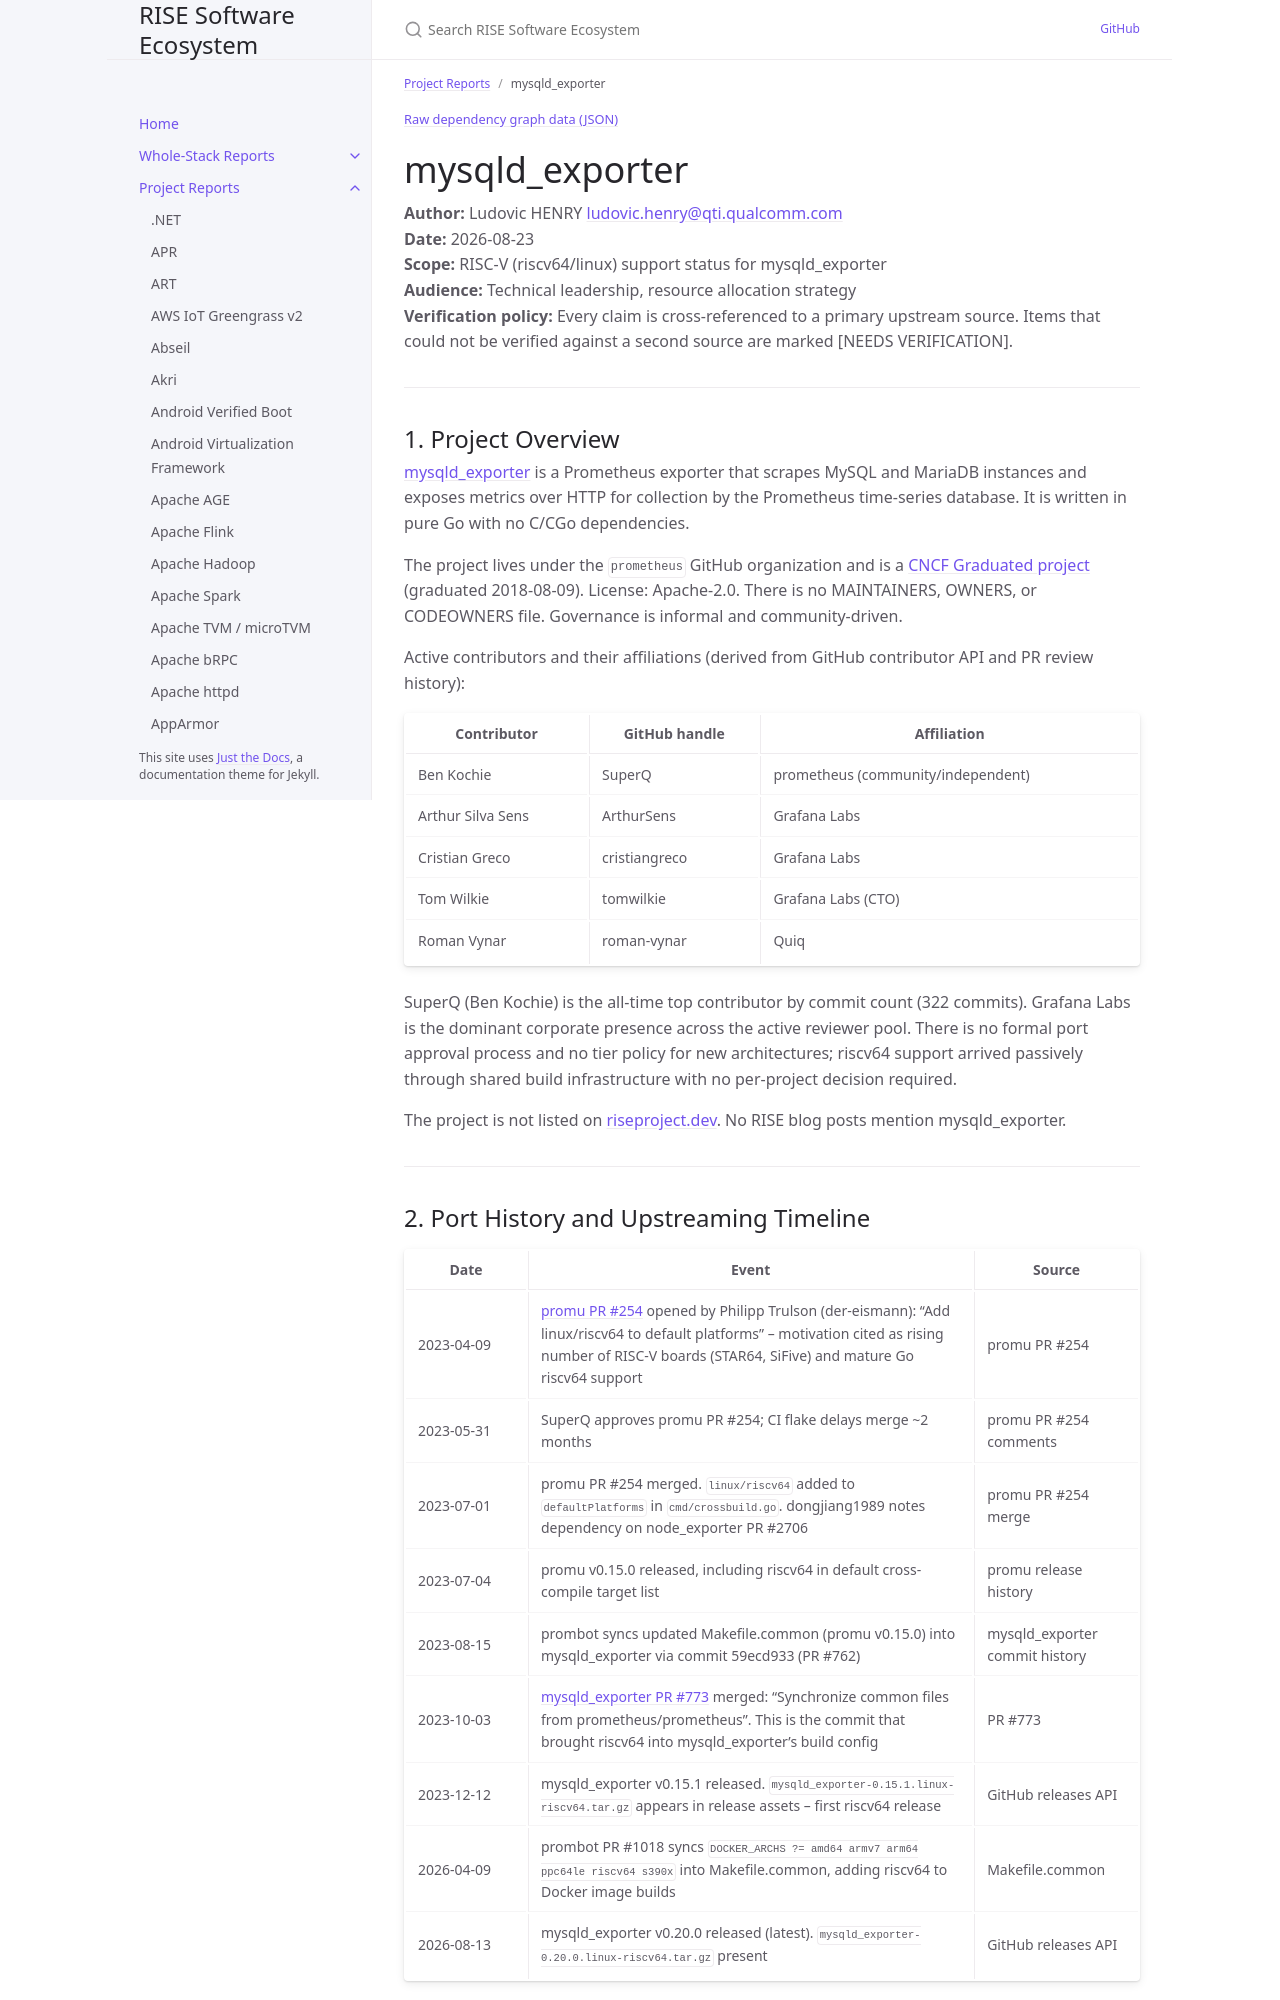

repository: riseproject-dev/sw-ecosystem · page: pr-preview/pr-9/project-reports/mysqld_exporter.html · generator: jekyll

---
title: mysqld_exporter
parent: Project Reports
color: yellow
dependencies:
  - name: go-sql-driver/mysql
    relation: runtime-dependency
    criticality: critical
  - name: MySQL
    relation: runtime-dependency
    criticality: critical
  - name: prometheus/client_golang
    relation: runtime-dependency
    criticality: critical
  - name: golang.org/x/crypto
    relation: runtime-dependency
    criticality: optional
  - name: golang.org/x/sys
    relation: runtime-dependency
    criticality: optional
  - name: Protocol Buffers
    relation: runtime-dependency
    criticality: optional
  - name: filippo.io/edwards25519
    relation: runtime-dependency
    criticality: optional
---

{% include dependency-graph.html slug="dependencies" subset="mysqld_exporter" %}

# mysqld_exporter

**Author:** Ludovic HENRY <ludovic.henry@qti.qualcomm.com><br/>
**Date:** 2026-08-23<br/>
**Scope:** RISC-V (riscv64/linux) support status for mysqld_exporter<br/>
**Audience:** Technical leadership, resource allocation strategy<br/>
**Verification policy:** Every claim is cross-referenced to a primary upstream source. Items that could not be verified against a second source are marked [NEEDS VERIFICATION].<br/>

---

## 1. Project Overview

[mysqld_exporter](https://github.com/prometheus/mysqld_exporter) is a Prometheus exporter that scrapes MySQL and MariaDB instances and exposes metrics over HTTP for collection by the Prometheus time-series database. It is written in pure Go with no C/CGo dependencies.

The project lives under the `prometheus` GitHub organization and is a [CNCF Graduated project](https://www.cncf.io/projects/prometheus/) (graduated 2018-08-09). License: Apache-2.0. There is no MAINTAINERS, OWNERS, or CODEOWNERS file. Governance is informal and community-driven.

Active contributors and their affiliations (derived from GitHub contributor API and PR review history):

| Contributor | GitHub handle | Affiliation |
|---|---|---|
| Ben Kochie | SuperQ | prometheus (community/independent) |
| Arthur Silva Sens | ArthurSens | Grafana Labs |
| Cristian Greco | cristiangreco | Grafana Labs |
| Tom Wilkie | tomwilkie | Grafana Labs (CTO) |
| Roman Vynar | roman-vynar | Quiq |

SuperQ (Ben Kochie) is the all-time top contributor by commit count (322 commits). Grafana Labs is the dominant corporate presence across the active reviewer pool. There is no formal port approval process and no tier policy for new architectures; riscv64 support arrived passively through shared build infrastructure with no per-project decision required.

The project is not listed on [riseproject.dev](https://riseproject.dev). No RISE blog posts mention mysqld_exporter.

---
